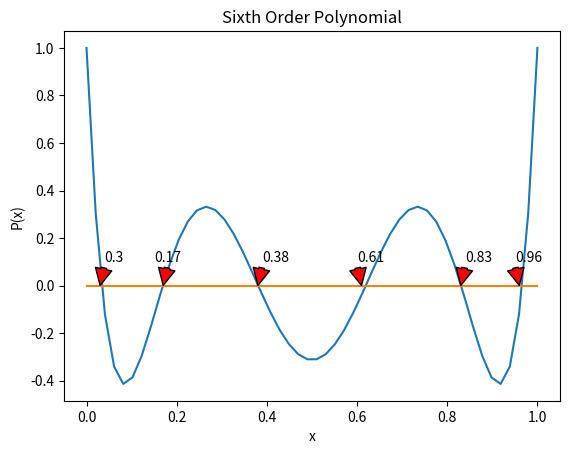

This chart was generated by the following Python code:
# In[46]:


import numpy as np
import matplotlib.pyplot as plt 

accuracy = 1e-10

def p(x):
    return 924*x**6 - 2772*x**5 + 3150*x**4 - 1680*x**3 + 420*x**2 - 42*x + 1
def dpdx(x):
    return 6*924*x**5 - 5*2772*x**4 + 4*3150*x**3 - 3*1680*x**2 + 2*420*x - 42

def poly(p, dpdx, x, accuracy):
    delta = 1.0
    while abs(delta)>accuracy:
        delta = p(x)/dpdx(x)
        x -= delta
    return x

t = np.linspace(0.000001,1)
ypoints = np.zeros(len(t))


plt.plot(t, p(t))
plt.plot(t, np.zeros(len(t)))
plt.xlabel("x")
plt.ylabel("P(x)")
plt.title("Sixth Order Polynomial")
plt.annotate('0.3', xy=(0.03,0), xytext=(0.04,0.1),
            arrowprops=dict(facecolor='red', shrink=0.01),)
plt.annotate('0.17', xy=(0.17,0), xytext=(0.15,0.1),
            arrowprops=dict(facecolor='red', shrink=0.01),)
plt.annotate('0.38', xy=(0.38,0), xytext=(0.39,0.1),
            arrowprops=dict(facecolor='red', shrink=0.01),)
plt.annotate('0.61', xy=(0.61,0), xytext=(0.6,0.1),
            arrowprops=dict(facecolor='red', shrink=0.01),)
plt.annotate('0.83', xy=(0.83,0), xytext=(0.84,0.1),
            arrowprops=dict(facecolor='red', shrink=0.01),)
plt.annotate('0.96', xy=(0.96,0), xytext=(0.95,0.1),
            arrowprops=dict(facecolor='red', shrink=0.01),)                                       
                                                                                                             
rene = 0
for i in t:
    ypoints[rene] = poly(p, dpdx, i, accuracy)
    rene += 1

print(ypoints)
print('')
print("The solutions are 0.03376524, 0.16939531, 0.38069041, 0.61930959, 0.83060469, 0.96623476")

